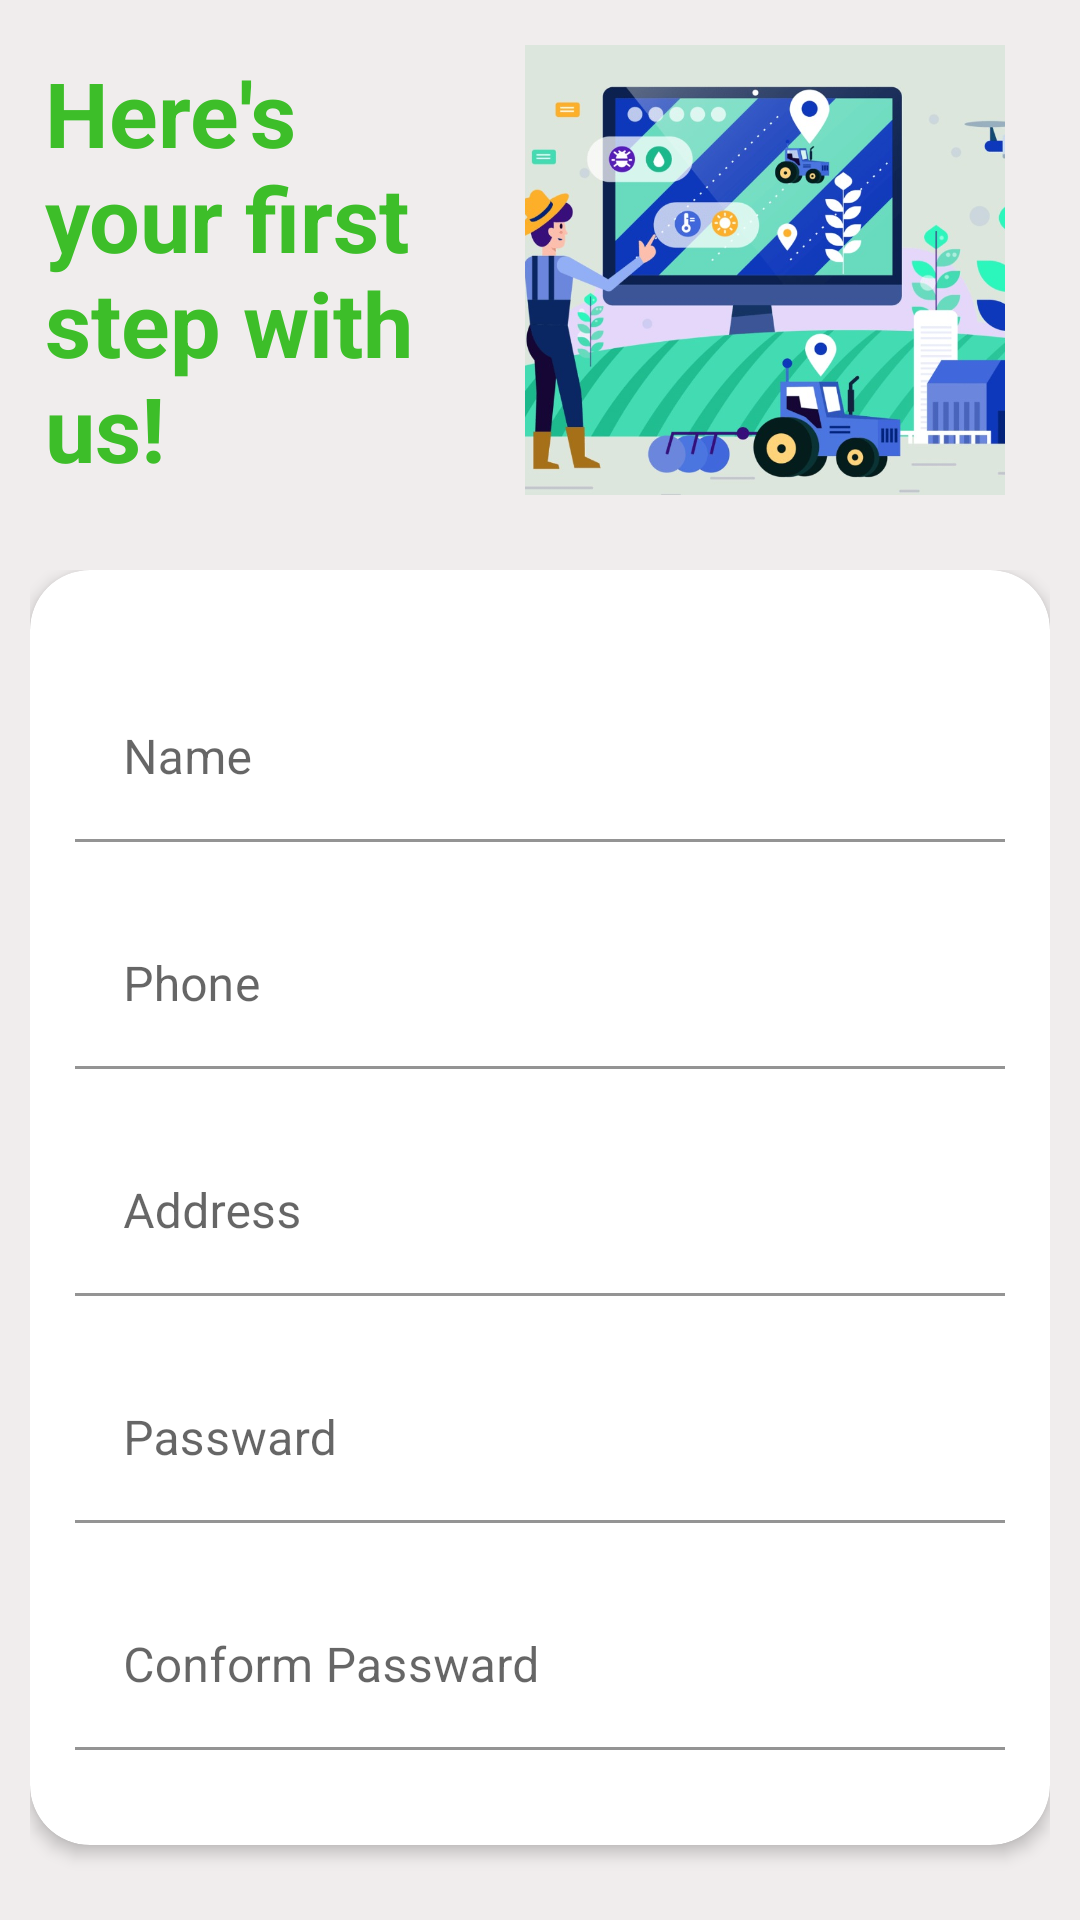

Layout XML and referenced resources for this Android screen:
<!-- AndroidManifest.xml: application theme Theme.FarmersGuide -->
<!-- res/layout/activity_register.xml -->
<?xml version="1.0" encoding="utf-8"?>
<layout xmlns:android="http://schemas.android.com/apk/res/android"
    xmlns:app="http://schemas.android.com/apk/res-auto"
    xmlns:tools="http://schemas.android.com/tools"
    tools:context=".views.activities.RegisterActivity">

    <LinearLayout
        android:layout_width="match_parent"
        android:layout_height="match_parent"
        android:background="#85E3DDDD"
        android:orientation="vertical">

        <LinearLayout
            android:layout_width="match_parent"
            android:layout_height="@dimen/dimen_150dp"
            android:layout_margin="@dimen/dimen_15dp"
            android:gravity="center_vertical"
            android:orientation="horizontal">

            <TextView
                android:layout_width="@dimen/dimen_150dp"
                android:layout_height="wrap_content"
                android:text="@string/here_s_your_first_step_with_us"
                android:textColor="@color/colorPrimary"
                android:textSize="@dimen/dimen_30dp"
                android:textStyle="bold" />

            <ImageView
                android:layout_width="wrap_content"
                android:layout_height="@dimen/dimen_150dp"
                android:layout_margin="@dimen/dimen_10dp"
                android:scaleType="centerCrop"
                android:src="@drawable/imagefarmer" />
        </LinearLayout>

        <LinearLayout
            android:layout_width="match_parent"
            android:layout_height="match_parent"
            android:layout_margin="@dimen/dimen_10dp"
            android:orientation="vertical">

            <androidx.cardview.widget.CardView
                android:layout_width="match_parent"
                android:layout_height="wrap_content"
                android:layout_marginBottom="@dimen/dimen_15dp"
                android:elevation="@dimen/dimen_3dp"
                app:cardCornerRadius="@dimen/dimen_20dp"
                app:cardElevation="@dimen/dimen_3dp">

                <ScrollView
                    android:layout_width="match_parent"
                    android:layout_height="match_parent"
                    android:scrollbars="horizontal">

                    <LinearLayout
                        android:layout_width="match_parent"
                        android:layout_height="match_parent"
                        android:layout_margin="@dimen/dimen_15dp"
                        android:weightSum="1"
                        android:orientation="vertical">

                        <com.google.android.material.textfield.TextInputLayout
                            android:layout_width="match_parent"
                            android:layout_height="wrap_content"
                            android:layout_weight="0.15"
                            android:hint="@string/name">

                            
                            <com.google.android.material.textfield.TextInputEditText
                                android:id="@+id/name"
                                android:layout_width="match_parent"
                                android:layout_height="wrap_content"
                                android:layout_marginTop="@dimen/dimen_20dp"
                                android:background="@color/white" />

                        </com.google.android.material.textfield.TextInputLayout>

                        <com.google.android.material.textfield.TextInputLayout
                            android:id="@+id/filledTextField"
                            android:layout_width="match_parent"
                            android:layout_height="wrap_content"
                            android:layout_weight="0.15"
                            android:layout_marginTop="@dimen/dimen_20dp"
                            android:hint="@string/phone">

                            
                            <com.google.android.material.textfield.TextInputEditText
                                android:id="@+id/phone"
                                android:layout_width="match_parent"
                                android:layout_height="wrap_content"
                                android:inputType="phone"
                                android:background="@color/white" />

                        </com.google.android.material.textfield.TextInputLayout>

                        <com.google.android.material.textfield.TextInputLayout
                            android:layout_weight="0.15"
                            android:layout_width="match_parent"
                            android:layout_height="wrap_content"
                            android:hint="@string/address">

                            
                            <com.google.android.material.textfield.TextInputEditText
                                android:id="@+id/address"
                                android:layout_width="match_parent"
                                android:layout_height="wrap_content"
                                android:layout_marginTop="@dimen/dimen_20dp"
                                android:background="@color/white" />

                        </com.google.android.material.textfield.TextInputLayout>

                        <com.google.android.material.textfield.TextInputLayout
                            android:layout_width="match_parent"
                            android:layout_height="wrap_content"
                            android:layout_weight="0.15"
                            android:hint="@string/passward">

                            
                            <com.google.android.material.textfield.TextInputEditText
                                android:id="@+id/passward"
                                android:inputType="textPassword"
                                android:layout_width="match_parent"
                                android:layout_height="wrap_content"
                                android:layout_marginTop="@dimen/dimen_20dp"
                                android:background="@color/white" />

                        </com.google.android.material.textfield.TextInputLayout>

                        <com.google.android.material.textfield.TextInputLayout
                            android:layout_weight="0.15"
                            android:layout_width="match_parent"
                            android:layout_height="wrap_content"
                            android:hint="@string/conform_passward">

                            
                            <com.google.android.material.textfield.TextInputEditText
                                android:id="@+id/rePassward"
                                android:layout_width="match_parent"
                                android:layout_height="wrap_content"
                                android:inputType="textPassword"
                                android:layout_marginTop="@dimen/dimen_20dp"
                                android:background="@color/white" />

                        </com.google.android.material.textfield.TextInputLayout>

                        <androidx.cardview.widget.CardView
                            android:layout_width="@dimen/dimen_200dp"
                            android:layout_height="wrap_content"
                            android:layout_gravity="center"
                            android:layout_marginTop="@dimen/dimen_50dp"
                            android:elevation="@dimen/dimen_3dp"
                            android:padding="@dimen/dimen_10dp"
                            app:cardCornerRadius="@dimen/dimen_20dp"
                            app:cardElevation="@dimen/dimen_3dp">

                            <TextView
                                android:id="@+id/UserRegister"
                                android:layout_width="match_parent"
                                android:layout_height="match_parent"
                                android:layout_weight="0.15"
                                android:background="@color/colorPrimary"
                                android:gravity="center"
                                android:padding="@dimen/dimen_10dp"
                                android:text="@string/register"
                                android:textColor="@color/white"
                                android:textSize="@dimen/dimen_20dp"
                                android:textStyle="bold" />
                        </androidx.cardview.widget.CardView>

                        <TextView
                            android:layout_weight="0.10"
                            android:id="@+id/AlAccount"
                            android:layout_width="wrap_content"
                            android:layout_height="match_parent"
                            android:layout_gravity="center"
                            android:layout_marginBottom="@dimen/dimen_20dp"
                            android:layout_marginTop="@dimen/dimen_5dp"
                            android:text="@string/already_have_an_account"
                            android:textColor="@color/grey"
                            android:textSize="@dimen/dimen_10dp"
                            android:textStyle="bold" />

                    </LinearLayout>
                </ScrollView>
            </androidx.cardview.widget.CardView>
        </LinearLayout>
    </LinearLayout>
</layout>
<!-- resources referenced by this layout -->
<resources>
  <color name="colorPrimary">#3DBE29</color>
  <color name="grey">#787878</color>
  <color name="white">#FFFFFFFF</color>
  <dimen name="dimen_10dp">10dp</dimen>
  <dimen name="dimen_150dp">150dp</dimen>
  <dimen name="dimen_15dp">15dp</dimen>
  <dimen name="dimen_200dp">200dp</dimen>
  <dimen name="dimen_20dp">20dp</dimen>
  <dimen name="dimen_30dp">30dp</dimen>
  <dimen name="dimen_3dp">3dp</dimen>
  <dimen name="dimen_50dp">50dp</dimen>
  <dimen name="dimen_5dp">5dp</dimen>
  <!-- drawable imagefarmer: jpeg bitmap (drawable, 128922 bytes) -->
  <string name="address">Address</string>
  <string name="already_have_an_account">Already have an Account?</string>
  <string name="conform_passward">Conform Passward</string>
  <string name="here_s_your_first_step_with_us">Here\'s your first step with us!</string>
  <string name="name">Name</string>
  <string name="passward">Passward</string>
  <string name="phone">Phone</string>
  <string name="register">Register</string>
  <style name="Theme.FarmersGuide" parent="Theme.MaterialComponents.DayNight.DarkActionBar">
          
          <item name="colorPrimary">@color/colorPrimary</item>
          <item name="colorPrimaryVariant">@color/colorPrimaryDark</item>
          <item name="colorOnPrimary">@color/white</item>
          
          <item name="colorSecondary">@color/teal_200</item>
          <item name="colorSecondaryVariant">@color/teal_700</item>
          <item name="colorOnSecondary">@color/black</item>
          
          <item name="android:statusBarColor" tools:targetApi="l">?attr/colorPrimaryVariant</item>
          
      </style>
  <color name="colorPrimaryDark">#17670A</color>
  <color name="teal_200">#FF03DAC5</color>
  <color name="teal_700">#FF018786</color>
  <color name="black">#FF000000</color>
</resources>
